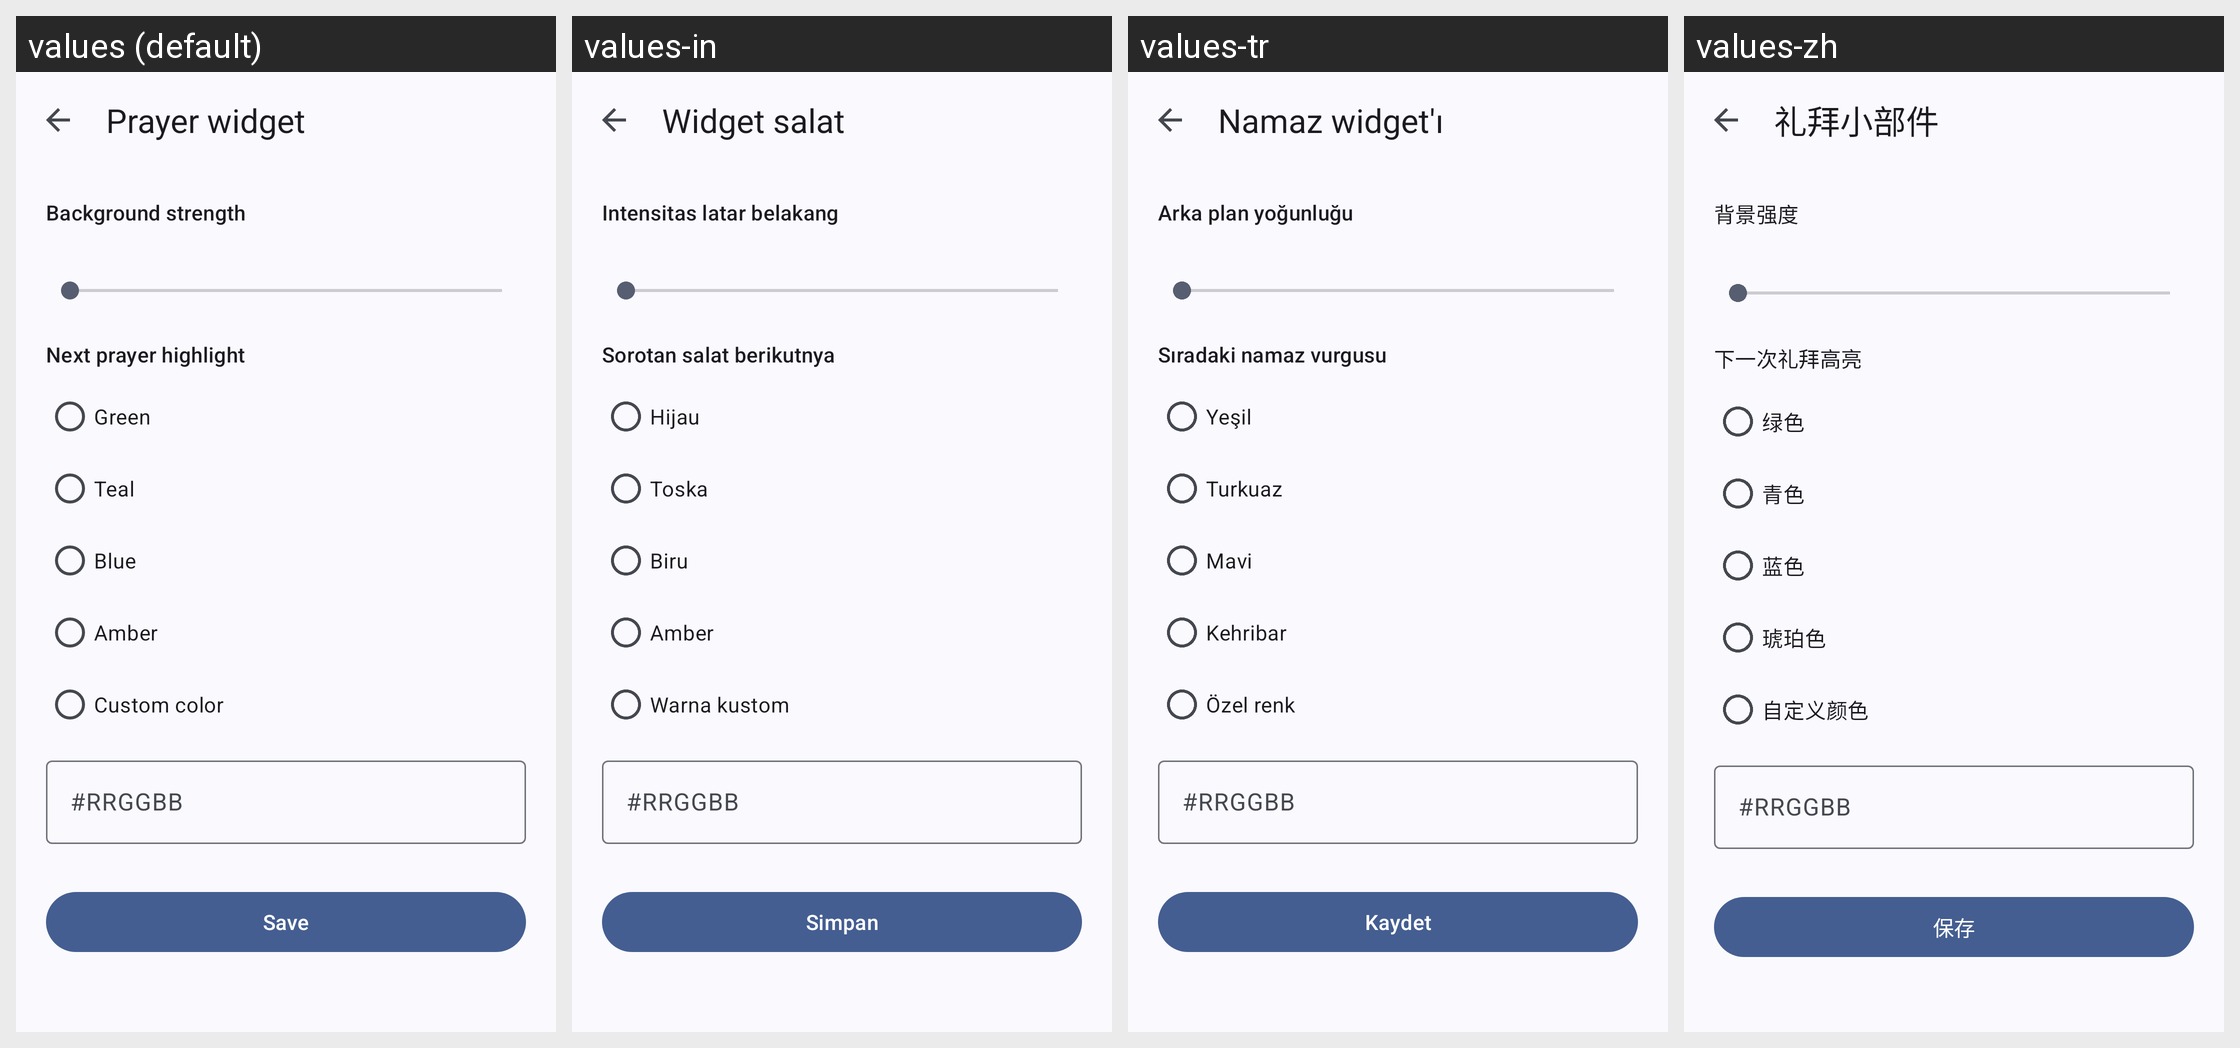

For this localized Android screen grid, give each drawn string resource with its value in every locale shown.
Android screen res/layout/activity_prayer_widget_configure.xml rendered under 4 locales, left to right: values (default), values-in, values-tr, values-zh. Device: Nexus 5 (rendered at 1080×1920; each locale shown at half size, 540×960, under a caption strip naming it); theme WidgetConfigureTheme.
Other locales in the repository, not shown: values-ar, values-bn, values-de, values-es, values-fr, values-hi, values-ru, values-sv, values-ur.
Strings drawn on this screen, with the default value and each locale's value (text and hints the layout hard-codes, and strings that could not be matched under every locale, appear in the picture but are not listed):

widget_configure_title
  values: Prayer widget
  values-in: Widget salat
  values-tr: Namaz widget'ı
  values-zh: 礼拜小部件

widget_configure_background
  values: Background strength
  values-in: Intensitas latar belakang
  values-tr: Arka plan yoğunluğu
  values-zh: 背景强度

widget_configure_highlight
  values: Next prayer highlight
  values-in: Sorotan salat berikutnya
  values-tr: Sıradaki namaz vurgusu
  values-zh: 下一次礼拜高亮

widget_configure_highlight_green
  values: Green
  values-in: Hijau
  values-tr: Yeşil
  values-zh: 绿色

widget_configure_highlight_teal
  values: Teal
  values-in: Toska
  values-tr: Turkuaz
  values-zh: 青色

widget_configure_highlight_blue
  values: Blue
  values-in: Biru
  values-tr: Mavi
  values-zh: 蓝色

widget_configure_highlight_amber
  values: Amber
  values-in: Amber
  values-tr: Kehribar
  values-zh: 琥珀色

widget_configure_highlight_custom
  values: Custom color
  values-in: Warna kustom
  values-tr: Özel renk
  values-zh: 自定义颜色

widget_configure_hex_hint
  values: #RRGGBB
  values-in: #RRGGBB
  values-tr: #RRGGBB
  values-zh: #RRGGBB

widget_configure_save
  values: Save
  values-in: Simpan
  values-tr: Kaydet
  values-zh: 保存
